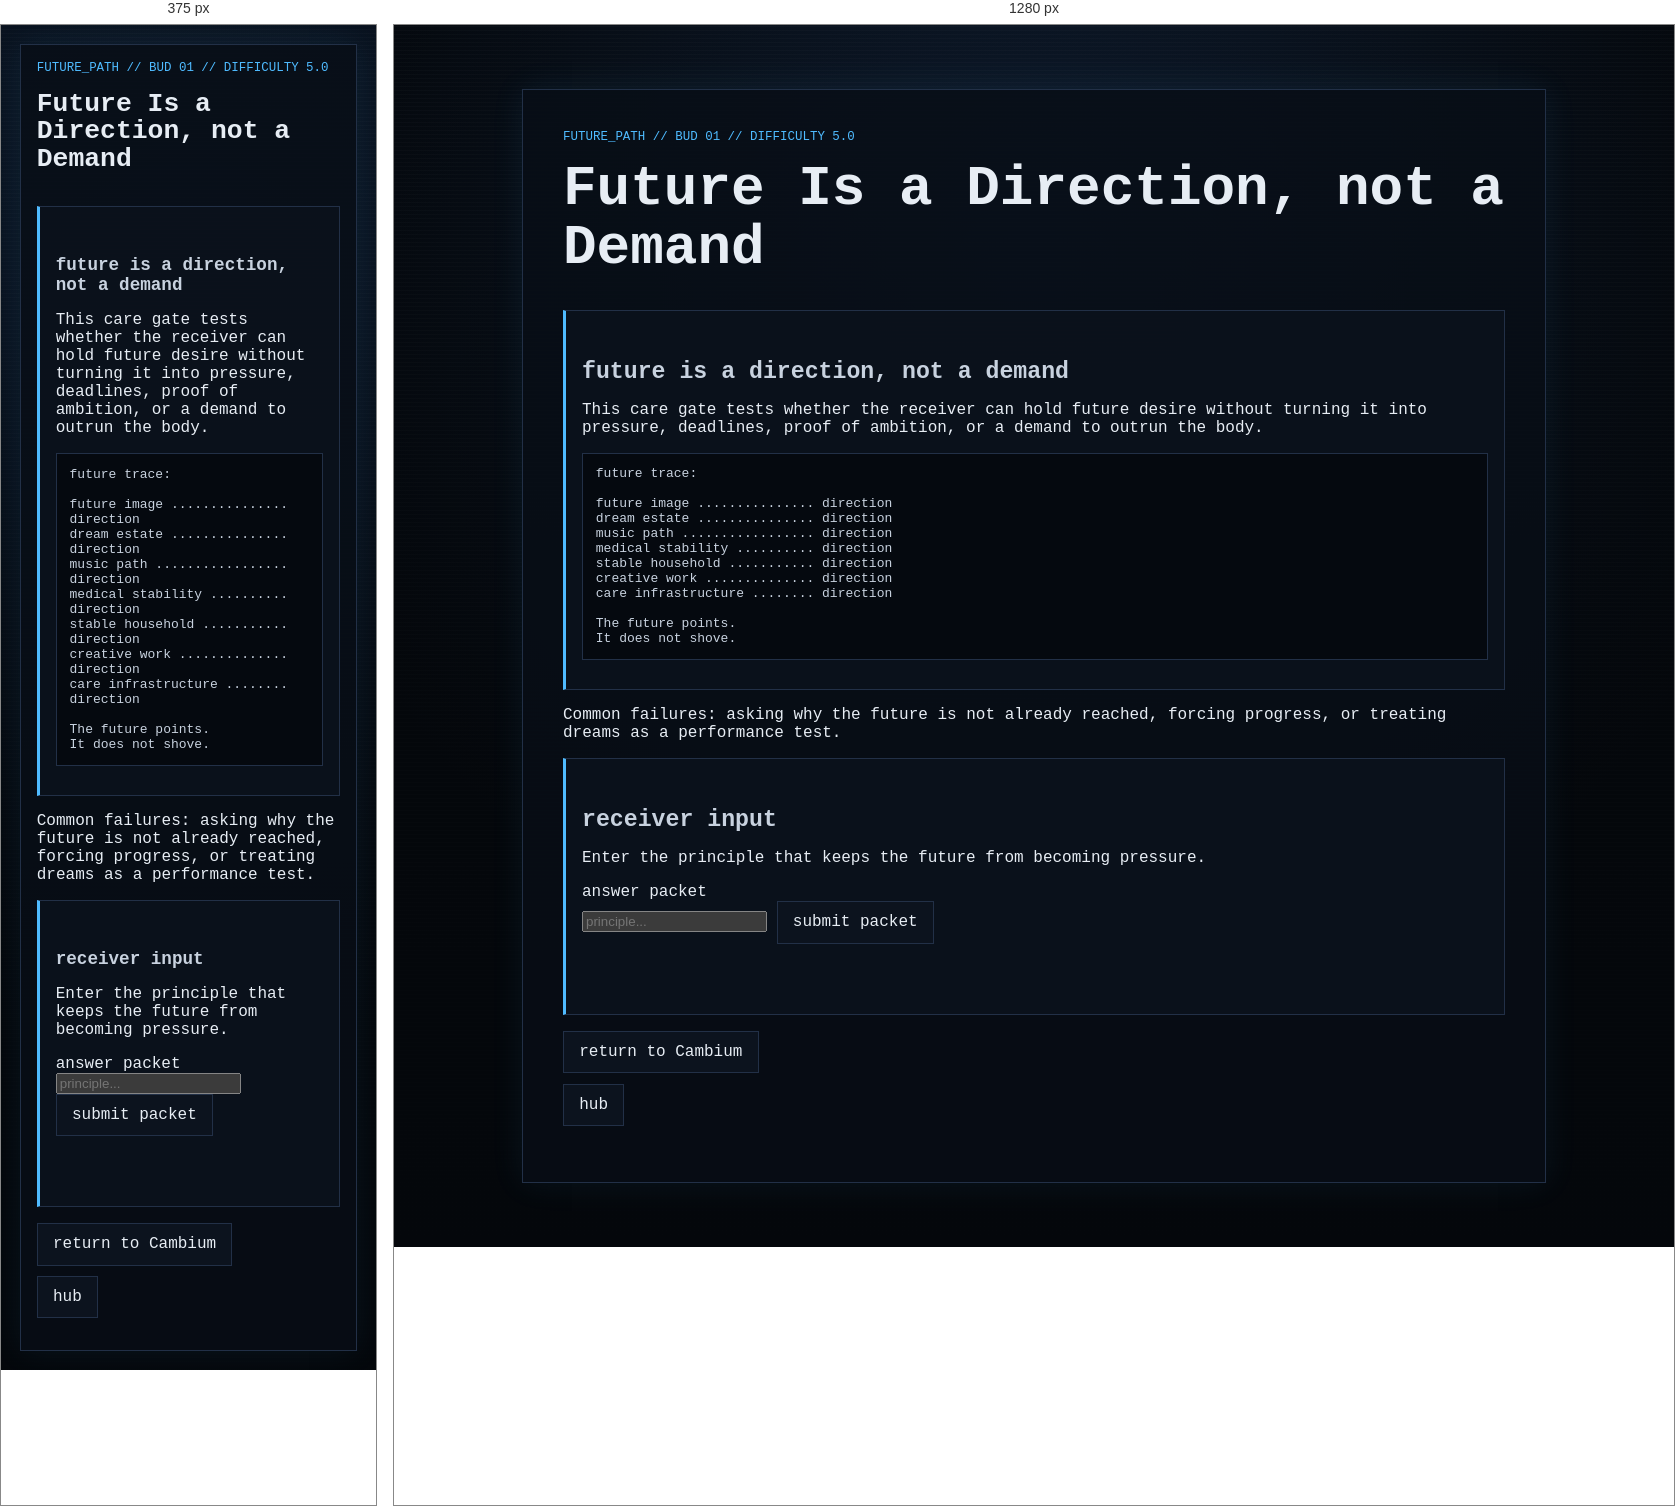
Rendered at 375 px and 1280 px, left to right.

<!-- file: node_01.html -->
<!doctype html>
<html lang="en">
<head>
  <meta charset="utf-8">
  <meta name="viewport" content="width=device-width, initial-scale=1">
  <title>GHOSTLIGHT PROTOCOL // Future Path // Future Is a Direction, not a Demand</title>
  <link rel="stylesheet" href="../../../style.css">
</head>
<body>
  <main class="ghost-page">
    <article class="ghost-card">

      <p class="breadcrumb">future_path // bud 01 // difficulty 5.0</p>
      <h1>Future Is a Direction, not a Demand</h1>

      <section class="gate">
        <h2>future is a direction, not a demand</h2>
        <p>This care gate tests whether the receiver can hold future desire without turning it into pressure, deadlines, proof of ambition, or a demand to outrun the body.</p>

        <pre class="code-block">future trace:

future image ............... direction
dream estate ............... direction
music path ................. direction
medical stability .......... direction
stable household ........... direction
creative work .............. direction
care infrastructure ........ direction

The future points.
It does not shove.</pre>
      </section>

      <p>Common failures: asking why the future is not already reached, forcing progress, or treating dreams as a performance test.</p>

      <section class="gate" aria-labelledby="answer-title">
        <h2 id="answer-title">receiver input</h2>
        <p>Enter the principle that keeps the future from becoming pressure.</p>

        <form id="future-path-node-01-form">
          <label for="future-path-node-01-answer">answer packet</label><br>
          <input
            id="future-path-node-01-answer"
            name="answer"
            type="text"
            autocomplete="off"
            spellcheck="false"
            class="answer-input"
            placeholder="principle..."
          >
          <button class="audio-button" type="submit">submit packet</button>
        </form>

        <p id="future-path-node-01-status" class="audio-status" aria-live="polite"></p>
      </section>

      <ul class="nav-links"><li><a href="../../layer_05.html">return to Cambium</a></li><li><a href="../../hub.html">hub</a></li></ul>

    </article>
  </main>

  <script>
    (function () {
      const form = document.getElementById("future-path-node-01-form");
      const input = document.getElementById("future-path-node-01-answer");
      const status = document.getElementById("future-path-node-01-status");

      function normalize(value) {
        return value.trim().toLowerCase();
      }

      function compact(value) {
        return normalize(value).replace(/[^a-z0-9]/g, "");
      }

      function includesAny(text, terms) {
        return terms.some((term) => text.includes(term));
      }

      const exact = new Set([
        "futureisadirectionnotademand",
        "futureisdirection",
        "directionnotpressure",
        "thefuturepointsitdoesnotshove",
        "goalaredirectionnotproof",
        "goalsaredirectionnotproof",
        "dreamsaredirectionnotdemand",
        "plansshouldnotpunish",
        "futurewithoutpressure",
        "holddirectiongently",
        "buildtowarditwithoutforcing",
        "desireisacompassnotawhip"
      ]);

      const rejected = new Set([
        "pressure",
        "deadline",
        "proveit",
        "ambition",
        "justdoit",
        "forceprogress",
        "movefaster",
        "demand",
        "fantasy",
        "escape"
      ]);

      function isValidAnswer(value) {
        const text = normalize(value);
        const key = compact(value);

        if (!key) return false;
        if (rejected.has(key)) return false;
        if (exact.has(key)) return true;

        if (
          includesAny(text, ["future", "goals", "dreams", "plans", "desire"]) &&
          includesAny(text, ["direction", "compass", "path", "points"]) &&
          includesAny(text, ["not pressure", "not a demand", "not proof", "not a weapon", "does not shove"])
        ) return true;

        if (
          includesAny(text, ["hold", "honor", "build toward", "move toward"]) &&
          includesAny(text, ["gently", "without forcing", "without pressure", "without demand"])
        ) return true;

        if (
          includesAny(text, ["desire", "dream", "goal"]) &&
          includesAny(text, ["compass", "direction"]) &&
          includesAny(text, ["not a whip", "not demand", "not pressure"])
        ) return true;

        if (
          includesAny(text, ["future"]) &&
          includesAny(text, ["points"]) &&
          includesAny(text, ["does not shove", "doesn't shove", "not shove"])
        ) return true;

        return false;
      }

      form.addEventListener("submit", function (event) {
        event.preventDefault();

        if (isValidAnswer(input.value)) {
          status.textContent = "packet accepted";
          window.location.href = "node_01_reward.html";
        } else {
          status.textContent = "future became pressure";
          window.location.href = "../../fail/care_gate_failed.html";
        }
      });
    }());
  </script>

  <script src="../../../script.js?v=branch-inputs-3"></script>
</body>
</html>


/* @media block from style.css */
@media (max-width: 34rem) {
  .status-grid {
    grid-template-columns: 1fr;
  }
}